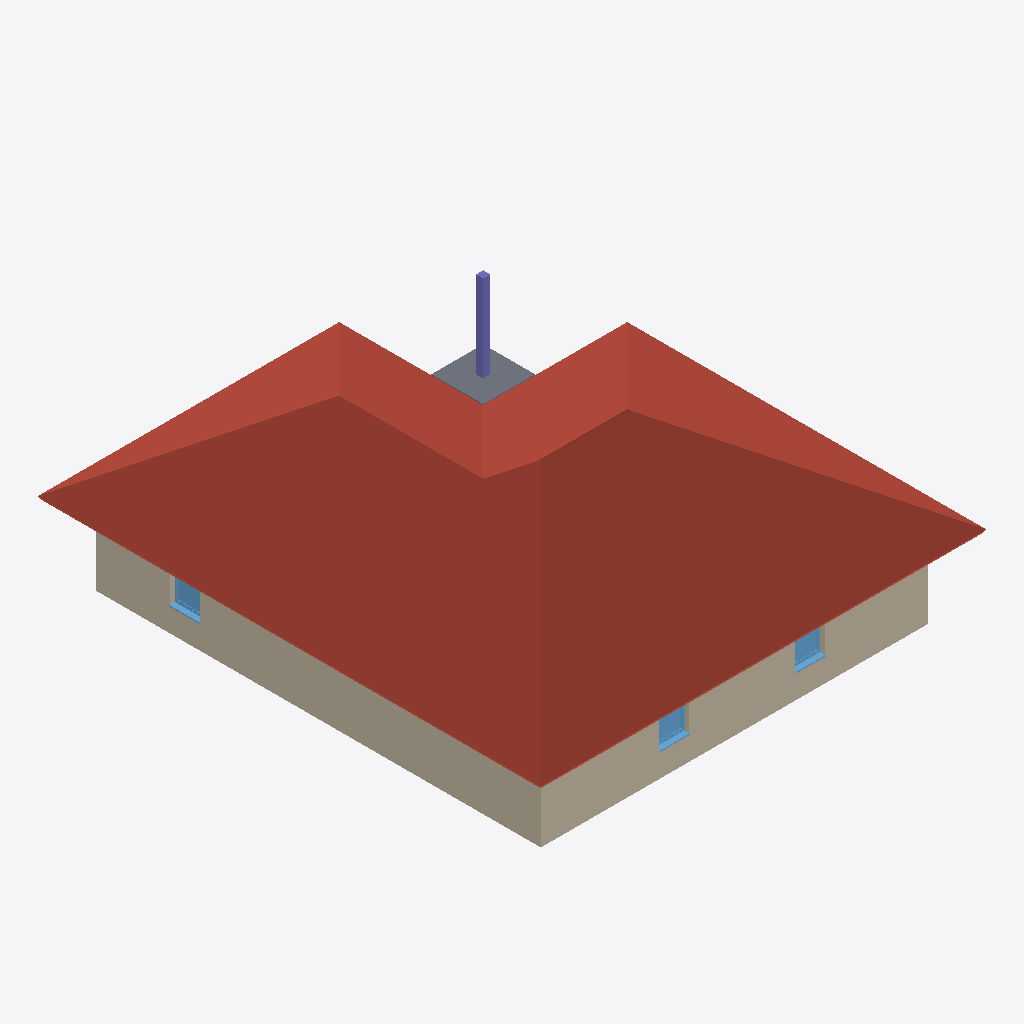
Isometric view of an IFC building model (IFC-SPF (STEP), schema IFC4, length unit metre), seen from the south-west, elements coloured by IFC class: 3 walls (beige), 3 windows (light blue), 1 roof (red-brown), 1 slab (grey), 1 column (violet).
Extent 15.5 m × 17.5 m × 7.1 m (x, y, z). Storeys (1): Ebene 3 at 9.00 m. Elements (23): 7 IfcWall, 7 IfcWindow, 3 IfcColumn, 3 IfcSlab, 2 IfcDoor, 1 IfcRoof.

HEADER;
FILE_DESCRIPTION(('ViewDefinition [ReferenceView_V1.2]','RevitIdentifiers [ContentGUID: 8b4cf8f4-c4f4-4233-a8aa-3a0d57bfaa65, VersionGUID: 360334da-161d-4f1f-8f7a-eb1960abe77b, NumberOfSaves: 0]','CoordinateReference [CoordinateBase: Gemeinsam genutzte Koordinaten]','ExchangeRequirement [Architecture]'),'2;1');
FILE_NAME('v1-gml.ifc','2026-04-10T21:12:12+01:00',(''),(''),'ODA SDAI 25.12','Autodesk Revit 26.0.4.409 (DEU) - IFC 26.0.4.409','');
FILE_SCHEMA(('IFC4'));
ENDSEC;
DATA;
#29=IFCPROJECT('2BJFZqnFH2CwYgEWseG5ML',#18,'2018_01',$,$,'','Projekt  Status',(#24),#2798);
#41=IFCSITE('2BJFZqnFH2CwYgEWseG5MN',#18,'Default',$,$,#40,$,$,.ELEMENT.,(48,8,15,359802),(11,34,47,783432),0.0,$,$);
#34=IFCBUILDING('2BJFZqnFH2CwYgEWseG5MK',#18,'',$,$,#32,$,'',.ELEMENT.,$,$,#33);
#38=IFCBUILDINGSTOREY('0s0pJQ5XrF7uzwwnbWZMWF',#18,'Ebene 3',$,'Ebene:Ebene OK FFB',#37,$,'Ebene 3',.ELEMENT.,8.999999999999998);
#2451=IFCROOF('0s0pJQ5XrF7uzwwnbWZMhc',#18,'Basisdach:Ziegeldach 360:2526621',$,'Basisdach:Ziegeldach 360',#2416,#2450,'2526621',.NOTDEFINED.);
#539=IFCWALL('0s0pJQ5XrF7uzwwnbWZPXK',#18,'Basiswand:Ziegel+WD hart 300+160:2522927',$,'Basiswand:Ziegel+WD hart 300+160',#483,#487,'2522927',.NOTDEFINED.);
#164=IFCWALL('0s0pJQ5XrF7uzwwnbWZPfS',#18,'Basiswand:Ziegel+WD hart 300+160:2522407',$,'Basiswand:Ziegel+WD hart 300+160',#96,#100,'2522407',.NOTDEFINED.);
#605=IFCSLAB('0s0pJQ5XrF7uzwwnbWZMNi',#18,'Einzelfundament:STB 1800 x 1800 x 700:2523799',$,'Einzelfundament:STB 1800 x 1800 x 700',#596,#604,'2523799',.BASESLAB.);
#650=IFCCOLUMN('0s0pJQ5XrF7uzwwnbWZMG7',#18,'STB Stütze - rechteckig:STB 250 x 250:2524028',$,'STB Stütze - rechteckig:STB 250 x 250',#649,#646,'2524028',.COLUMN.);
#1136=IFCWINDOW('0s0pJQ5XrF7uzwwnbWZMxG',#18,'FE 1 tlg - DrehKipp:1100 x 1400:2525611',$,'FE 1 tlg - DrehKipp:1100 x 1400',#2612,#1132,'2525611',2.2500000000000044,1.1000000000000014,.WINDOW.,.NOTDEFINED.,$);
#1115=IFCWINDOW('0s0pJQ5XrF7uzwwnbWZMuk',#18,'FE 1 tlg - DrehKipp:1100 x 1400:2525525',$,'FE 1 tlg - DrehKipp:1100 x 1400',#2583,#1111,'2525525',2.2500000000000044,1.1000000000000014,.WINDOW.,.NOTDEFINED.,$);
#1009=IFCWINDOW('0s0pJQ5XrF7uzwwnbWZM6R',#18,'FE 1 tlg - DrehKipp:1100 x 1400:2524896',$,'FE 1 tlg - DrehKipp:1100 x 1400',#2777,#1005,'2524896',2.2500000000000044,1.1000000000000014,.WINDOW.,.NOTDEFINED.,$);
#465=IFCWALL('0s0pJQ5XrF7uzwwnbWZPdM',#18,'Basiswand:Ziegel+WD hart 300+160:2522797',$,'Basiswand:Ziegel+WD hart 300+160',#412,#416,'2522797',.NOTDEFINED.);
ENDSEC;
